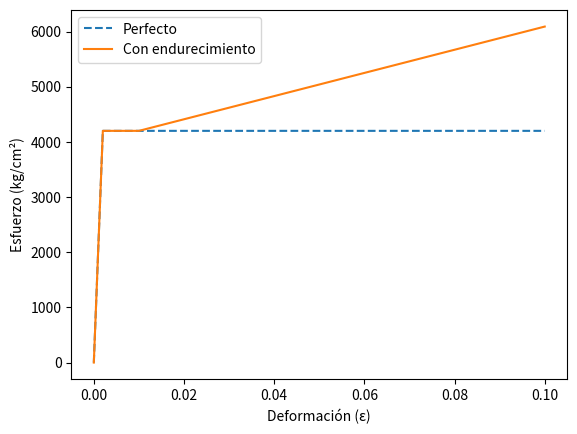

This chart was generated by the following Python code:
"""Curva esfuerzo-deformación del acero — ejemplo básico para principiantes.

Este programa calcula y muestra la curva esfuerzo-deformación del acero
con dos modelos sencillos:
  1. Elastoplástico perfecto
  2. Elastoplástico con endurecimiento (trilineal)

Usa Python 3 básico: variables, listas, funciones, bucles y condicionales.
No guarda ningún archivo: los resultados se muestran en la terminal.
"""


# ============================================================
# 1. DATOS DE ENTRADA
# ============================================================
# Parámetros del acero grado 60 (unidades: kg/cm²)
fy = 4200.0        # esfuerzo de fluencia
Es = 2100000.0     # módulo de elasticidad
Esh = 21000.0      # pendiente de la rama de endurecimiento
eps_sh = 0.010     # deformación al inicio del endurecimiento
eps_su = 0.10      # deformación de rotura

# ============================================================
# 2. FUNCIONES DE CÁLCULO
# ============================================================
def esfuerzo_perfecto(eps, fy, Es):
    """Modelo 1: elastoplástico perfecto.
    Devuelve el esfuerzo para una deformación eps."""
    eps_y = fy / Es
    if eps <= eps_y:
        return Es * eps
    else:
        return fy


def esfuerzo_endurecimiento(eps, fy, Es, Esh, eps_sh):
    """Modelo 2: elastoplástico con endurecimiento (trilineal).
    Devuelve el esfuerzo para una deformación eps."""
    eps_y = fy / Es
    if eps <= eps_y:
        return Es * eps
    elif eps <= eps_sh:
        return fy
    else:
        return fy + Esh * (eps - eps_sh)


# ============================================================
# 3. CÁLCULO PRINCIPAL
# ============================================================
def ejecutar(mostrar_figura=True):
    """Calcula la curva y la muestra en la terminal."""
    # Deformaciones representativas (incluyen los puntos clave:
    # fluencia 0.002, inicio de endurecimiento 0.010 y rotura 0.100).
    deformaciones = [0.000, 0.001, 0.002, 0.005, 0.010, 0.020, 0.030,
                     0.040, 0.050, 0.060, 0.070, 0.080, 0.090, 0.100]

    # Listas vacías para guardar los esfuerzos de cada modelo.
    esfuerzos_perfecto = []
    esfuerzos_endurecimiento = []

    # Recorremos cada deformación y aplicamos las funciones de cálculo.
    for eps in deformaciones:
        esfuerzos_perfecto.append(esfuerzo_perfecto(eps, fy, Es))
        esfuerzos_endurecimiento.append(
            esfuerzo_endurecimiento(eps, fy, Es, Esh, eps_sh)
        )

    # Mostramos la tabla en la terminal.
    print("Curva esfuerzo-deformación del acero")
    print("  deformación | perfecto | endurecimiento")
    for i in range(len(deformaciones)):
        print(
            f"{deformaciones[i]:.3f} | {esfuerzos_perfecto[i]:7.1f} | "
            f"{esfuerzos_endurecimiento[i]:7.1f}"
        )

    # Figura opcional en pantalla (no se guarda ningún archivo).
    if mostrar_figura:
        plt.plot(deformaciones, esfuerzos_perfecto, "--", label="Perfecto")
        plt.plot(deformaciones, esfuerzos_endurecimiento, label="Con endurecimiento")
        plt.xlabel("Deformación (ε)")
        plt.ylabel("Esfuerzo (kg/cm²)")
        plt.legend()
        plt.show()


# ============================================================
# 4. PUNTO DE ENTRADA
# ============================================================
if __name__ == "__main__":
    import matplotlib.pyplot as plt
    ejecutar()
